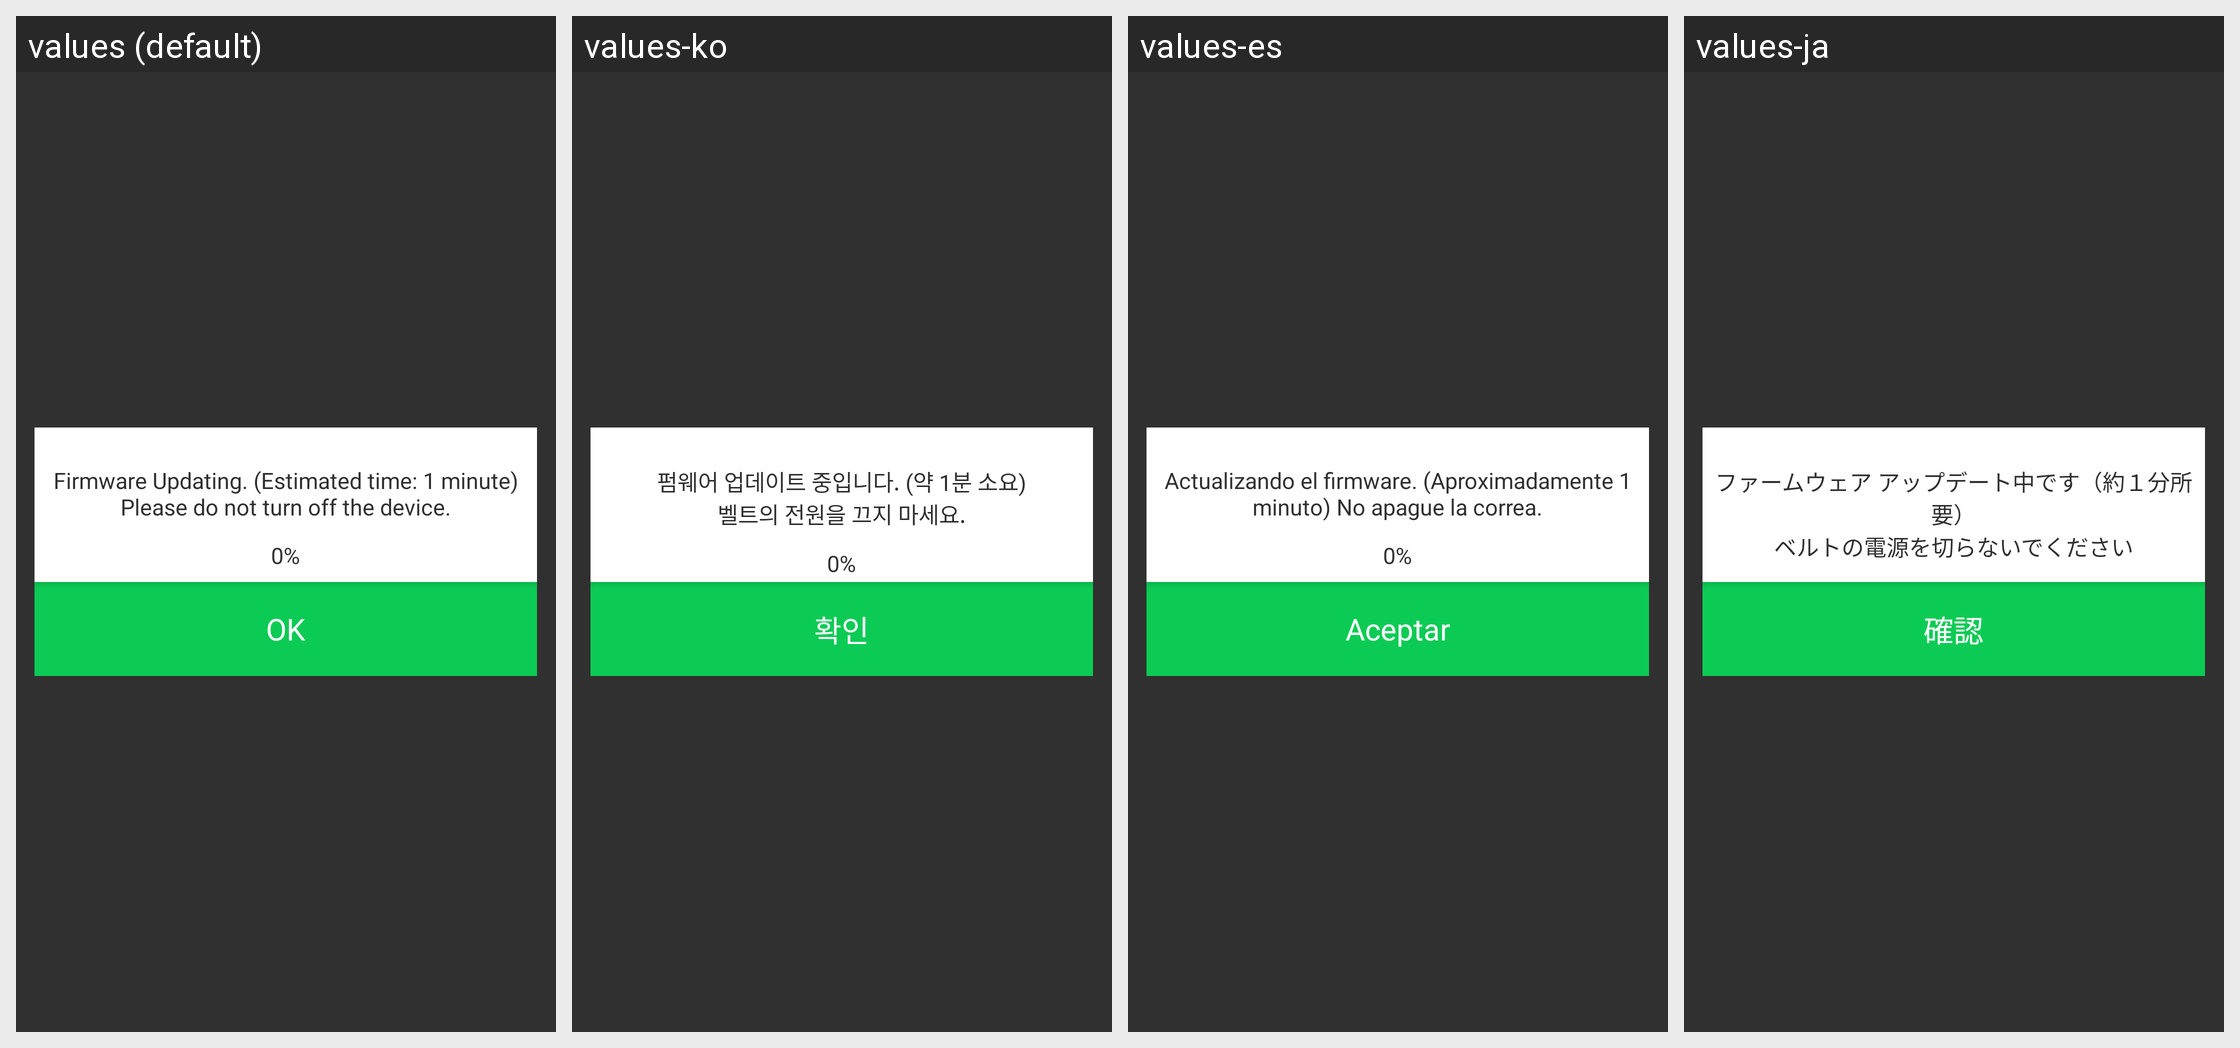

Here is an Android app screen in its default locale and in the app's own translations. Write out the translated-string differences for the strings that appear on this screen.
Android screen res/layout/layout_popup_type7.xml rendered under 4 locales, left to right: values (default), values-ko, values-es, values-ja. Device: Nexus 5 (rendered at 1080×1920; each locale shown at half size, 540×960, under a caption strip naming it); theme Theme.AppCompat.NoActionBar.
Other locales in the repository, not shown: values-tr, values-zh.
Strings drawn on this screen, with the default value and each locale's value (text and hints the layout hard-codes, and strings that could not be matched under every locale, appear in the picture but are not listed):

firmware_updating_msg
  values: Firmware Updating. (Estimated time: 1 minute)
      Please do not turn off the device.
  values-ko: 펌웨어 업데이트 중입니다. (약 1분 소요)
      벨트의 전원을 끄지 마세요.
  values-es: Actualizando el firmware. (Aproximadamente 1 minuto) No apague la correa.
  values-ja: ファームウェア アップデート中です（約１分所要）
      ベルトの電源を切らないでください

ok
  values: OK
  values-ko: 확인
  values-es: Aceptar
  values-ja: 確認
